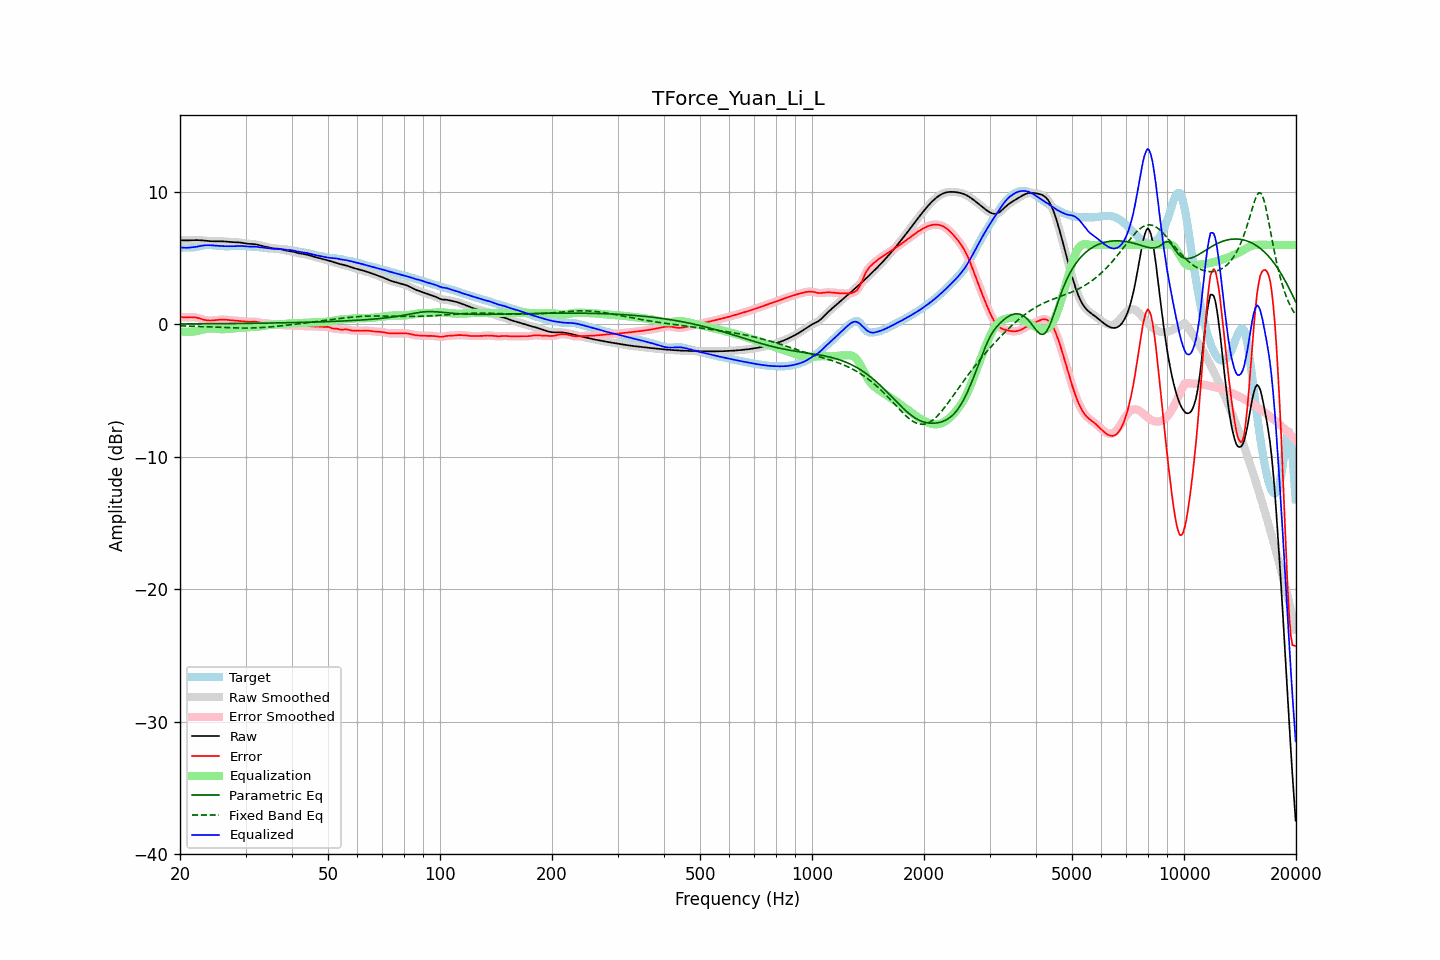

Values plotted in this chart, from the file beside it:
frequency, raw, error, smoothed, error_smoothed, equalization, parametric_eq, fixed_band_eq, equalized_raw, equalized_smoothed, target
20.00, 6.36, 0.57, 6.36, 0.57, -0.54, 0.04, -0.10, 5.82, 5.82, 5.79
20.20, 6.35, 0.55, 6.35, 0.55, -0.55, 0.04, -0.11, 5.81, 5.81, 5.80
20.40, 6.35, 0.54, 6.35, 0.54, -0.55, 0.04, -0.11, 5.79, 5.79, 5.81
20.61, 6.34, 0.53, 6.34, 0.53, -0.56, 0.04, -0.11, 5.78, 5.79, 5.81
20.81, 6.34, 0.53, 6.34, 0.53, -0.56, 0.04, -0.12, 5.79, 5.79, 5.81
21.02, 6.35, 0.54, 6.35, 0.54, -0.55, 0.04, -0.12, 5.79, 5.79, 5.81
21.23, 6.35, 0.54, 6.35, 0.54, -0.55, 0.04, -0.13, 5.80, 5.80, 5.81
21.44, 6.36, 0.55, 6.36, 0.55, -0.54, 0.04, -0.13, 5.82, 5.82, 5.81
21.66, 6.36, 0.55, 6.36, 0.55, -0.54, 0.04, -0.13, 5.83, 5.83, 5.82
21.87, 6.37, 0.54, 6.37, 0.54, -0.53, 0.04, -0.14, 5.84, 5.84, 5.83
22.09, 6.37, 0.52, 6.37, 0.52, -0.51, 0.04, -0.14, 5.86, 5.86, 5.85
22.31, 6.37, 0.49, 6.37, 0.49, -0.49, 0.04, -0.15, 5.88, 5.88, 5.87
22.54, 6.36, 0.46, 6.36, 0.46, -0.46, 0.04, -0.15, 5.91, 5.91, 5.90
22.76, 6.35, 0.42, 6.35, 0.42, -0.42, 0.05, -0.16, 5.93, 5.93, 5.93
22.99, 6.34, 0.39, 6.34, 0.39, -0.39, 0.05, -0.16, 5.95, 5.95, 5.96
23.22, 6.33, 0.35, 6.33, 0.35, -0.36, 0.05, -0.17, 5.97, 5.97, 5.98
23.45, 6.32, 0.33, 6.32, 0.33, -0.34, 0.05, -0.17, 5.98, 5.98, 5.99
23.69, 6.30, 0.31, 6.30, 0.31, -0.32, 0.05, -0.18, 5.99, 5.99, 6.00
23.92, 6.29, 0.30, 6.29, 0.30, -0.31, 0.05, -0.18, 5.99, 5.99, 6.00
24.16, 6.28, 0.29, 6.28, 0.30, -0.30, 0.05, -0.19, 5.98, 5.98, 5.99
24.40, 6.28, 0.30, 6.28, 0.30, -0.30, 0.05, -0.19, 5.97, 5.97, 5.98
24.65, 6.28, 0.31, 6.28, 0.31, -0.31, 0.05, -0.20, 5.96, 5.96, 5.96
24.89, 6.28, 0.33, 6.28, 0.33, -0.32, 0.05, -0.21, 5.95, 5.95, 5.95
25.14, 6.28, 0.34, 6.28, 0.34, -0.34, 0.06, -0.21, 5.94, 5.94, 5.94
25.39, 6.28, 0.35, 6.28, 0.35, -0.35, 0.06, -0.22, 5.93, 5.93, 5.93
25.65, 6.28, 0.36, 6.28, 0.36, -0.35, 0.06, -0.22, 5.92, 5.92, 5.92
25.91, 6.28, 0.36, 6.28, 0.36, -0.36, 0.06, -0.23, 5.92, 5.92, 5.91
26.16, 6.27, 0.36, 6.27, 0.36, -0.36, 0.06, -0.23, 5.91, 5.91, 5.91
26.43, 6.26, 0.36, 6.26, 0.36, -0.35, 0.06, -0.24, 5.91, 5.91, 5.90
26.69, 6.25, 0.35, 6.25, 0.35, -0.35, 0.06, -0.24, 5.90, 5.90, 5.90
26.96, 6.24, 0.34, 6.24, 0.34, -0.34, 0.06, -0.25, 5.90, 5.90, 5.90
27.23, 6.23, 0.32, 6.23, 0.32, -0.33, 0.06, -0.25, 5.90, 5.90, 5.90
27.50, 6.22, 0.31, 6.22, 0.31, -0.32, 0.07, -0.26, 5.90, 5.90, 5.91
27.77, 6.21, 0.30, 6.21, 0.30, -0.31, 0.07, -0.26, 5.91, 5.91, 5.91
28.05, 6.21, 0.29, 6.21, 0.29, -0.29, 0.07, -0.26, 5.91, 5.91, 5.92
28.33, 6.20, 0.28, 6.20, 0.28, -0.28, 0.07, -0.27, 5.92, 5.92, 5.92
28.62, 6.20, 0.27, 6.20, 0.27, -0.27, 0.07, -0.27, 5.93, 5.92, 5.92
28.90, 6.19, 0.27, 6.19, 0.27, -0.26, 0.07, -0.27, 5.93, 5.93, 5.92
29.19, 6.17, 0.25, 6.17, 0.25, -0.25, 0.07, -0.27, 5.93, 5.93, 5.92
29.48, 6.16, 0.24, 6.16, 0.24, -0.24, 0.08, -0.28, 5.92, 5.92, 5.92
29.78, 6.14, 0.23, 6.14, 0.22, -0.23, 0.08, -0.28, 5.91, 5.91, 5.91
30.08, 6.11, 0.21, 6.12, 0.21, -0.22, 0.08, -0.28, 5.90, 5.90, 5.91
30.38, 6.10, 0.20, 6.10, 0.20, -0.21, 0.08, -0.27, 5.88, 5.89, 5.90
30.68, 6.08, 0.19, 6.09, 0.20, -0.21, 0.08, -0.27, 5.88, 5.88, 5.89
30.99, 6.08, 0.20, 6.08, 0.20, -0.20, 0.08, -0.27, 5.87, 5.87, 5.88
31.30, 6.07, 0.20, 6.07, 0.20, -0.20, 0.08, -0.27, 5.87, 5.87, 5.87
31.61, 6.06, 0.21, 6.06, 0.21, -0.19, 0.09, -0.26, 5.87, 5.87, 5.86
31.93, 6.05, 0.20, 6.05, 0.20, -0.18, 0.09, -0.26, 5.87, 5.86, 5.85
32.24, 6.02, 0.18, 6.02, 0.18, -0.17, 0.09, -0.25, 5.85, 5.85, 5.84
32.57, 6.00, 0.16, 6.00, 0.16, -0.16, 0.09, -0.25, 5.84, 5.84, 5.84
32.89, 5.96, 0.13, 5.96, 0.13, -0.14, 0.09, -0.24, 5.82, 5.82, 5.83
33.22, 5.93, 0.11, 5.93, 0.11, -0.12, 0.10, -0.23, 5.81, 5.81, 5.82
33.55, 5.90, 0.09, 5.90, 0.10, -0.10, 0.10, -0.23, 5.79, 5.80, 5.81
33.89, 5.87, 0.09, 5.87, 0.09, -0.09, 0.10, -0.22, 5.79, 5.79, 5.78
34.23, 5.84, 0.08, 5.84, 0.08, -0.07, 0.10, -0.21, 5.78, 5.77, 5.76
34.57, 5.81, 0.07, 5.81, 0.06, -0.05, 0.10, -0.20, 5.76, 5.76, 5.75
34.92, 5.78, 0.04, 5.78, 0.04, -0.04, 0.11, -0.19, 5.74, 5.74, 5.74
35.27, 5.76, 0.02, 5.76, 0.02, -0.04, 0.11, -0.18, 5.72, 5.72, 5.74
35.62, 5.74, 0.01, 5.74, 0.01, -0.03, 0.11, -0.17, 5.71, 5.71, 5.73
35.97, 5.73, 0.01, 5.73, 0.01, -0.02, 0.11, -0.15, 5.71, 5.71, 5.72
... 635 more rows
